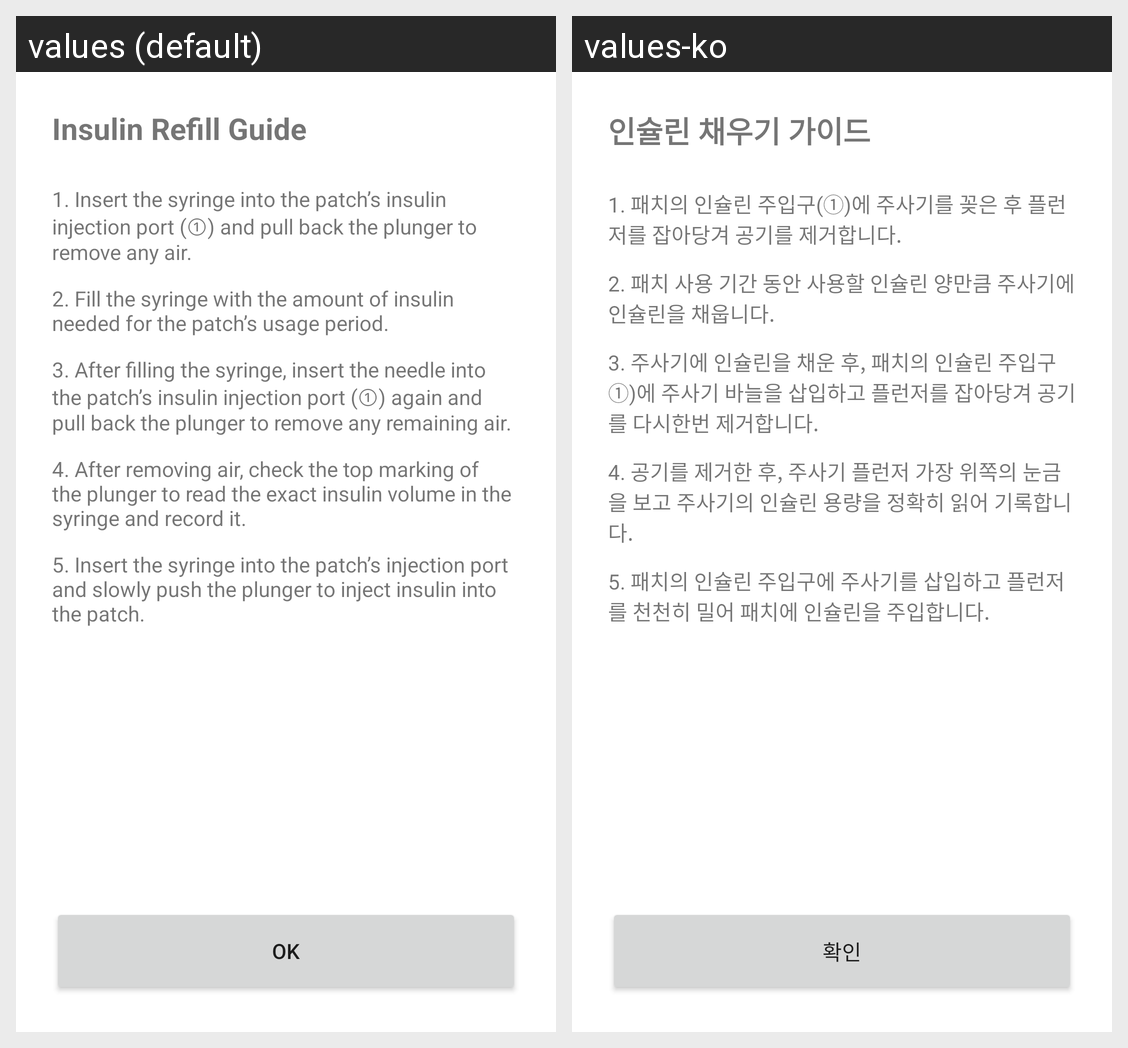

Translations of the strings shown on this Android screen, per locale in the grid:
Android screen res/layout/dialog_insulin_refill_guide.xml rendered under 2 locales, left to right: values (default), values-ko. Device: Nexus 5 (rendered at 1080×1920; each locale shown at half size, 540×960, under a caption strip naming it); theme Theme.MaterialComponents.DayNight.NoActionBar.
Strings drawn on this screen, with the default value and each locale's value (text and hints the layout hard-codes, and strings that could not be matched under every locale, appear in the picture but are not listed):

carelevo_insulin_refill_guide_title
  values: Insulin Refill Guide
  values-ko: 인슐린 채우기 가이드

carelevo_insulin_refill_step1
  values: 1. Insert the syringe into the patch’s insulin injection port (①) and pull back the plunger to remove any air.
  values-ko: 1. 패치의 인슐린 주입구(①)에 주사기를 꽂은 후 플런저를 잡아당겨 공기를 제거합니다.

carelevo_insulin_refill_step2
  values: 2. Fill the syringe with the amount of insulin needed for the patch’s usage period.
  values-ko: 2. 패치 사용 기간 동안 사용할 인슐린 양만큼 주사기에 인슐린을 채웁니다.

carelevo_insulin_refill_step3
  values: 3. After filling the syringe, insert the needle into the patch’s insulin injection port (①) again and pull back the plunger to remove any remaining air.
  values-ko: 3. 주사기에 인슐린을 채운 후, 패치의 인슐린 주입구①)에 주사기 바늘을 삽입하고 플런저를 잡아당겨 공기를 다시한번 제거합니다.

carelevo_insulin_refill_step4
  values: 4. After removing air, check the top marking of the plunger to read the exact insulin volume in the syringe and record it.
  values-ko: 4. 공기를 제거한 후, 주사기 플런저 가장 위쪽의 눈금을 보고 주사기의 인슐린 용량을 정확히 읽어 기록합니다.

carelevo_insulin_refill_step5
  values: 5. Insert the syringe into the patch’s injection port and slowly push the plunger to inject insulin into the patch.
  values-ko: 5. 패치의 인슐린 주입구에 주사기를 삽입하고 플런저를 천천히 밀어 패치에 인슐린을 주입합니다.

common_btn_ok
  values: OK
  values-ko: 확인
